Run: headless pygame with SDL's dummy video driver; simulated clock (each Clock.tick advances the game by its frame time, no real sleeping); random seed 0; keys injected as events and as key.get_pressed() state; no mouse input.
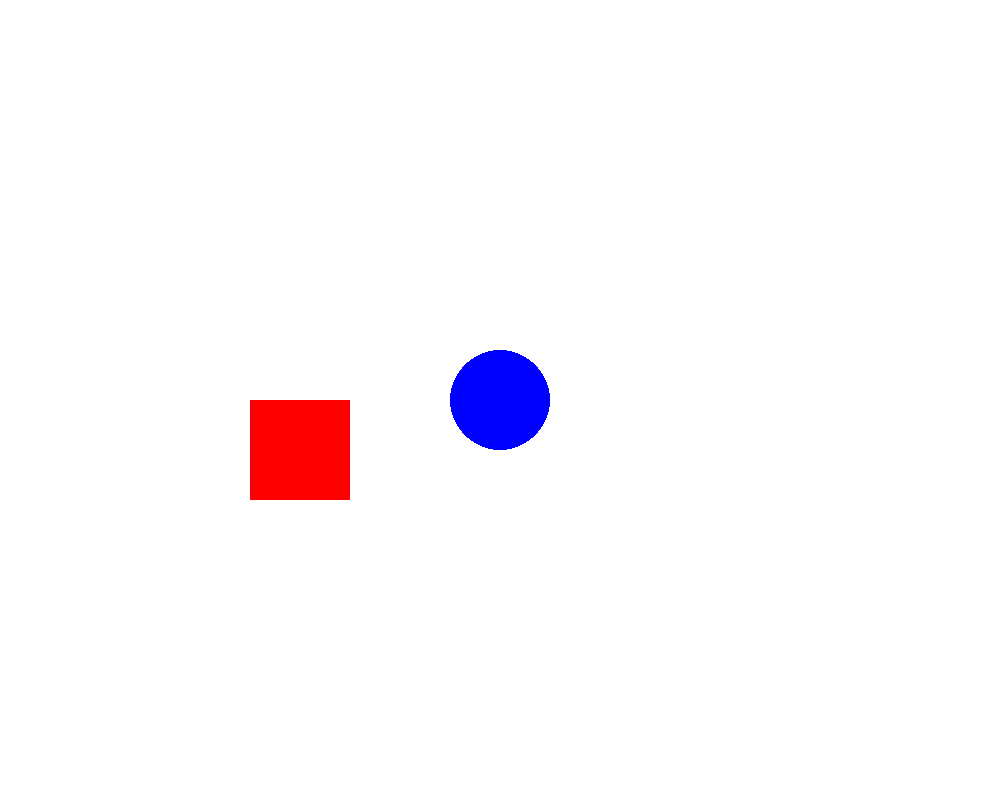
Frame 1 of 4 · flips 1–60 · no input
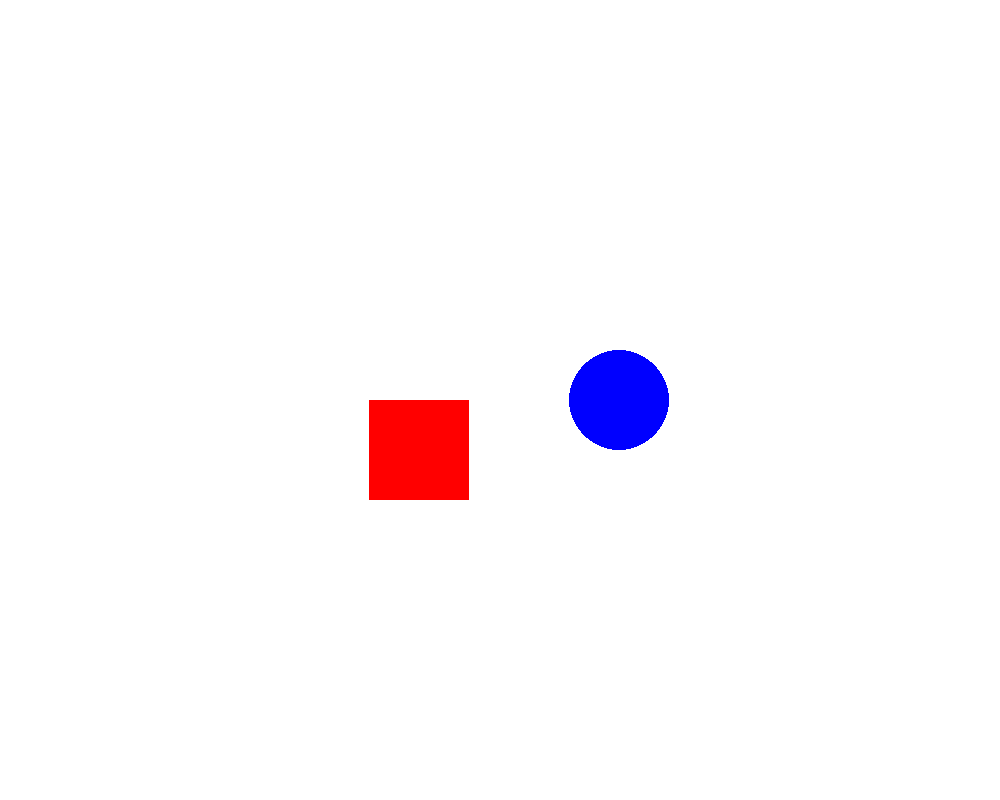
Frame 2 of 4 · flips 61–180 · tapped SPACE, RETURN · held RIGHT (→), D
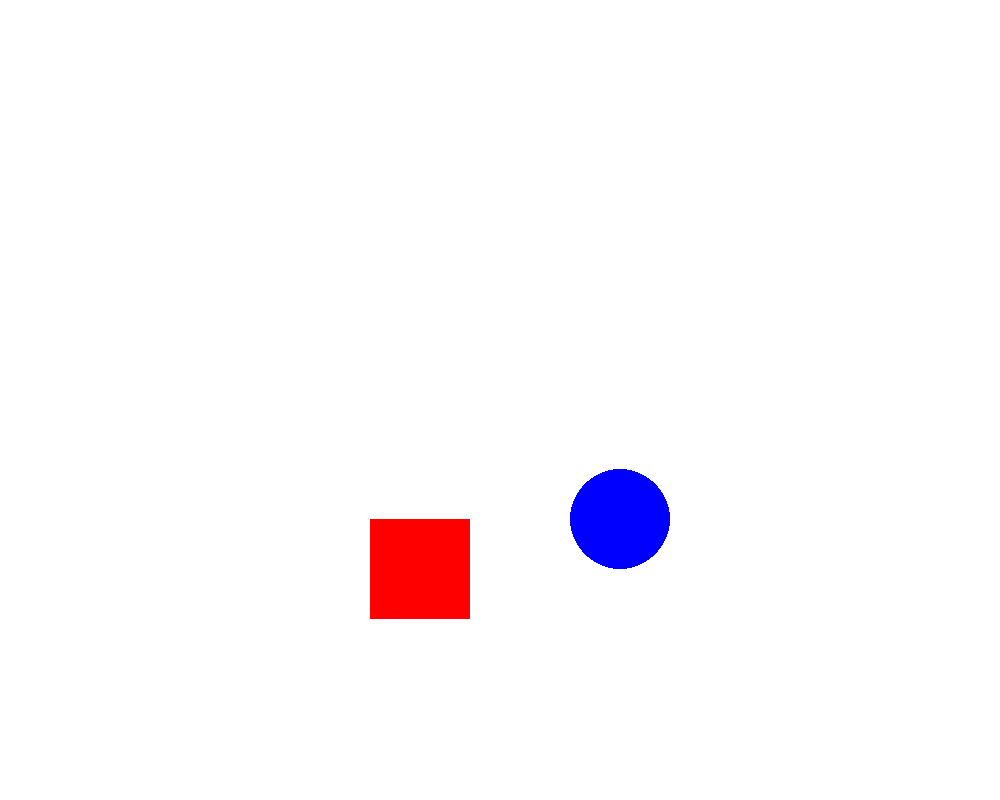
Frame 3 of 4 · flips 181–300 · held DOWN (↓), S
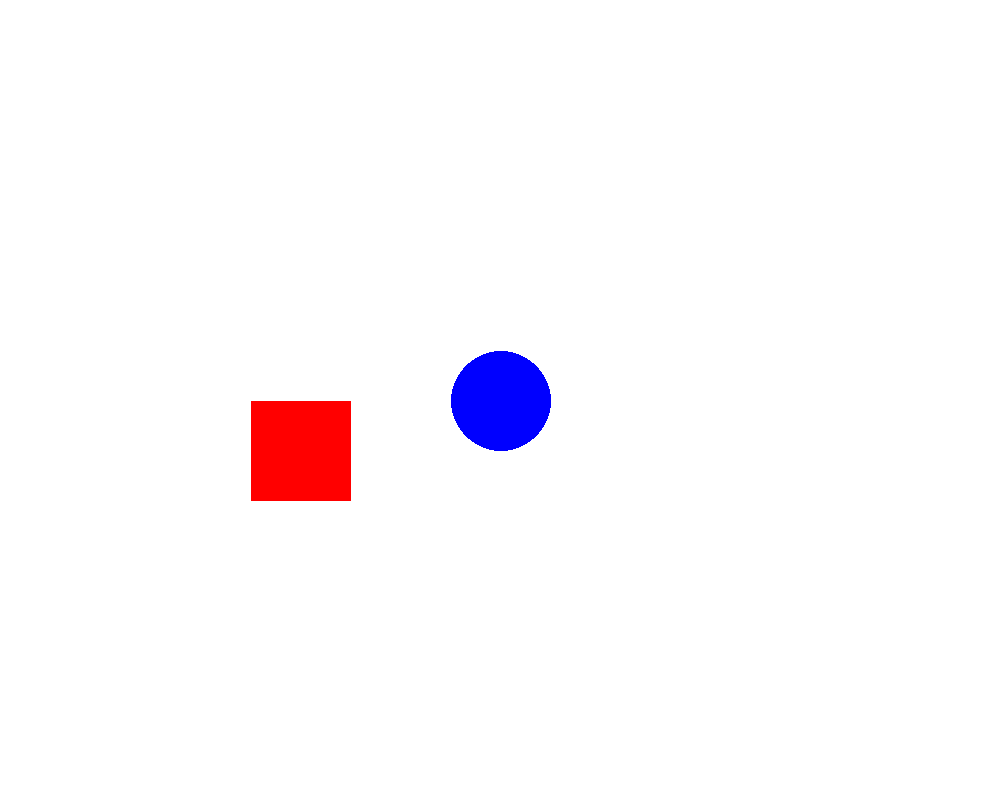
Frame 4 of 4 · flips 301–420 · held LEFT (←), A, UP (↑), W

The pygame program that drew these frames:

import pygame as pg
import sys

pg.init()

screen = pg.display.set_mode((1000, 800))
squarePos = [screen.get_width() // 4, screen.get_height() // 2, 100, 100]
circlePos = [screen.get_width() // 2, screen.get_height() // 2]
speed = 1


def moveSquare():
    keys = pg.key.get_pressed()

    if keys[pg.K_LEFT]:
        squarePos[0] -= speed

    if keys[pg.K_RIGHT]:
        squarePos[0] += speed

    if keys[pg.K_UP]:
        squarePos[1] -= speed

    if keys[pg.K_DOWN]:
        squarePos[1] += speed


def moveCircle():
    key = pg.key.get_pressed()

    if key[pg.K_a]:
        circlePos[0] -= speed

    if key[pg.K_d]:
        circlePos[0] += speed

    if key[pg.K_w]:
        circlePos[1] -= speed

    if key[pg.K_s]:
        circlePos[1] += speed


while True:
    for event in pg.event.get():
        if event.type == pg.QUIT:
            pg.quit()
            sys.exit()

    if pg.key.get_pressed()[pg.K_ESCAPE]:
        pg.quit()
        sys.exit()

    screen.fill((255, 255, 255))

    pg.draw.circle(screen, (0, 0, 255), circlePos, 50)
    moveCircle()

    pg.draw.rect(screen, (255, 0, 0), squarePos)
    moveSquare()

    pg.display.flip()
